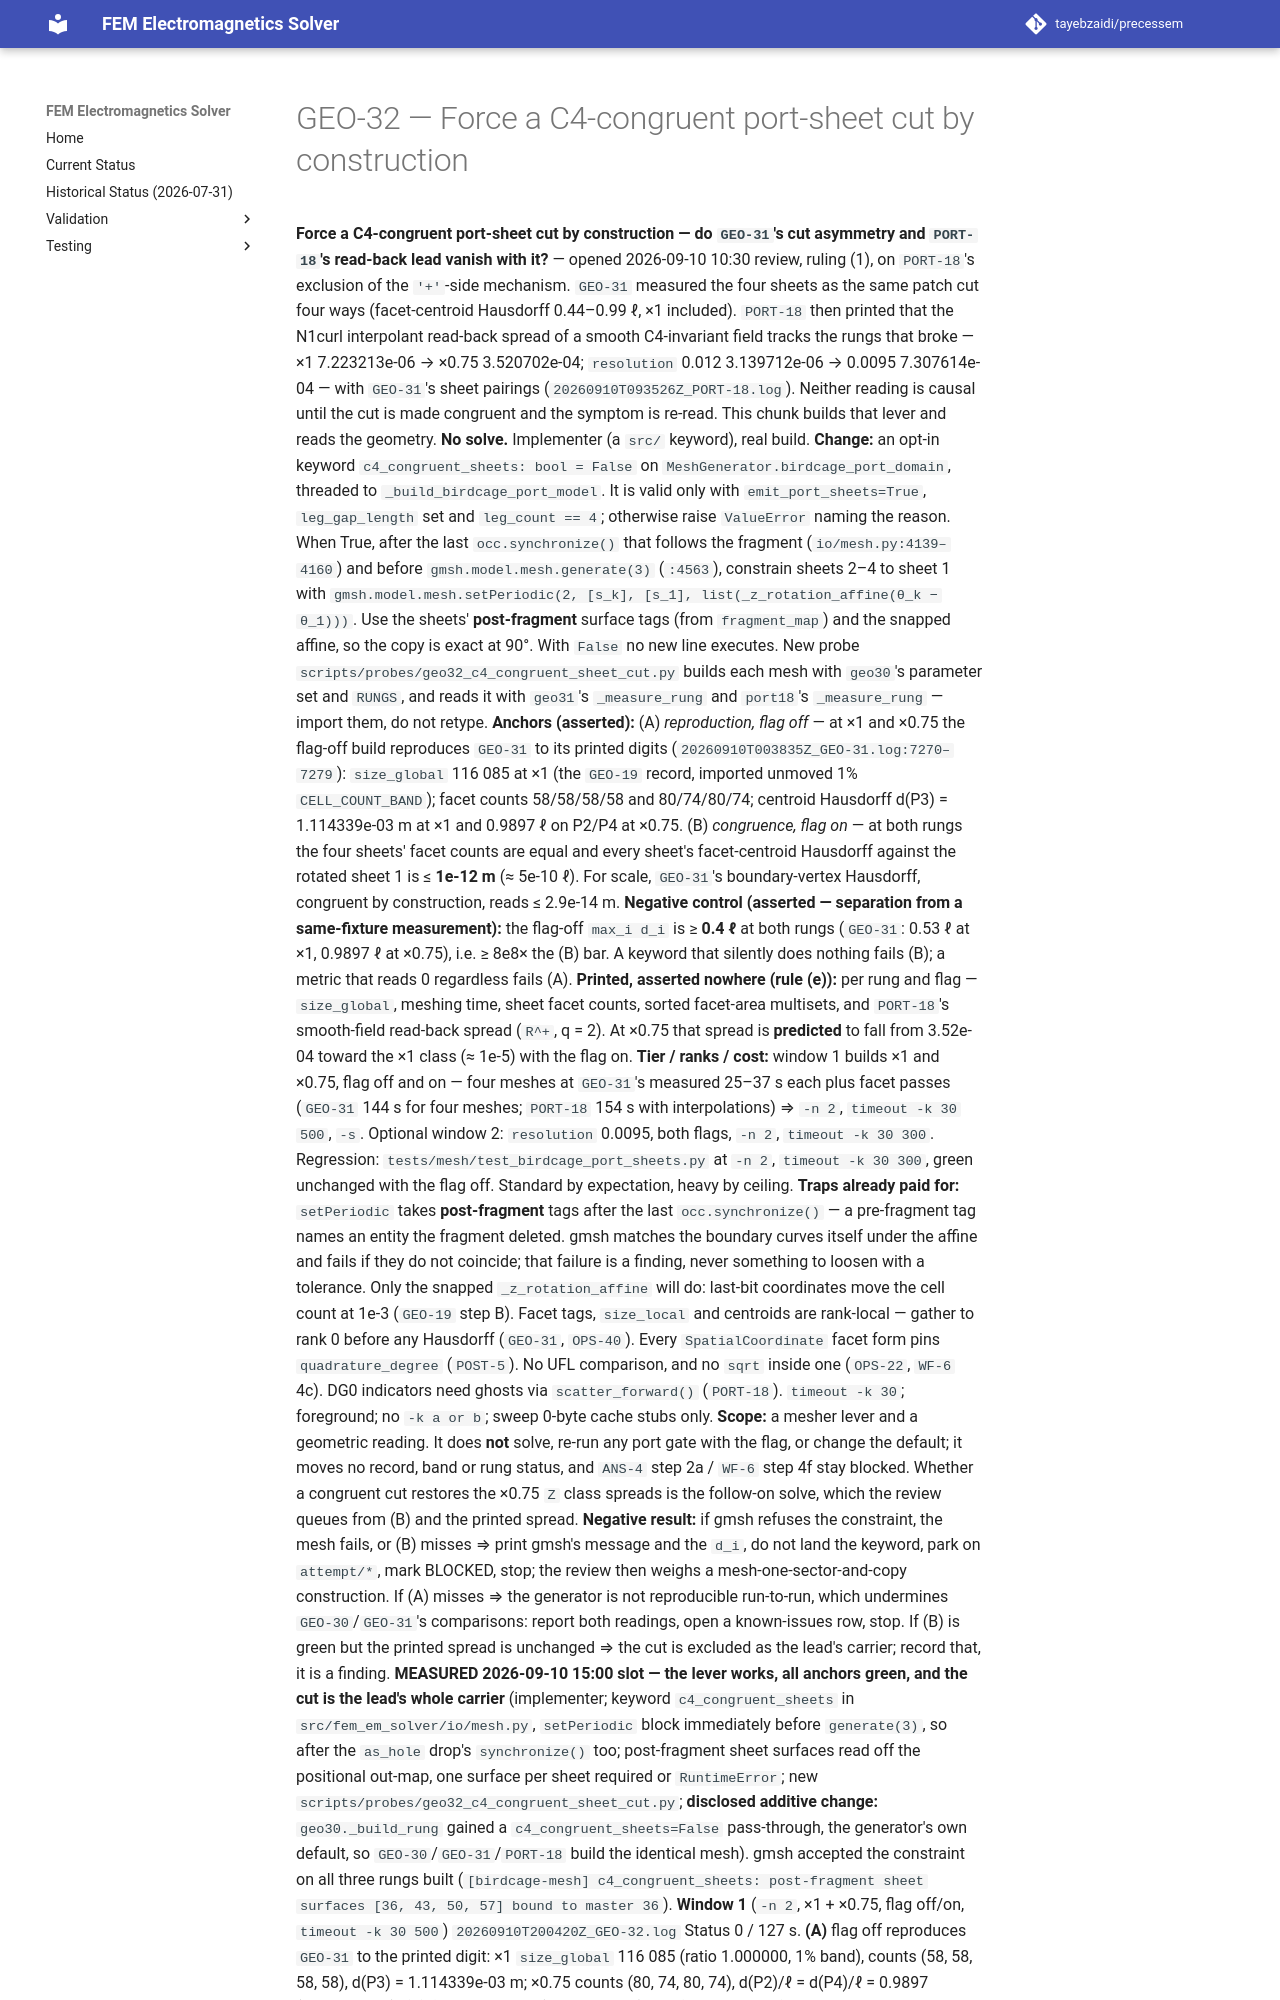

repository: tayebzaidi/precessem · page: planning/chunks/GEO-32/index.html · generator: mkdocs

# GEO-32 — Force a C4-congruent port-sheet cut by construction

 **Force a C4-congruent port-sheet cut by construction — do `GEO-31`'s cut asymmetry and `PORT-18`'s read-back lead vanish with it?** — opened 2026-09-10 10:30 review, ruling (1), on `PORT-18`'s exclusion of the `'+'`-side mechanism. `GEO-31` measured the four sheets as the same patch cut four ways (facet-centroid Hausdorff 0.44–0.99 ℓ, ×1 included). `PORT-18` then printed that the N1curl interpolant read-back spread of a smooth C4-invariant field tracks the rungs that broke — ×1 7.223213e-06 → ×0.75 3.520702e-04; `resolution` 0.012 3.139712e-06 → 0.0095 7.307614e-04 — with `GEO-31`'s sheet pairings (`20260910T093526Z_PORT-18.log`). Neither reading is causal until the cut is made congruent and the symptom is re-read. This chunk builds that lever and reads the geometry. **No solve.** Implementer (a `src/` keyword), real build. **Change:** an opt-in keyword `c4_congruent_sheets: bool = False` on `MeshGenerator.birdcage_port_domain`, threaded to `_build_birdcage_port_model`. It is valid only with `emit_port_sheets=True`, `leg_gap_length` set and `leg_count == 4`; otherwise raise `ValueError` naming the reason. When True, after the last `occ.synchronize()` that follows the fragment (`io/mesh.py:4139–4160`) and before `gmsh.model.mesh.generate(3)` (`:4563`), constrain sheets 2–4 to sheet 1 with `gmsh.model.mesh.setPeriodic(2, [s_k], [s_1], list(_z_rotation_affine(θ_k − θ_1)))`. Use the sheets' **post-fragment** surface tags (from `fragment_map`) and the snapped affine, so the copy is exact at 90°. With `False` no new line executes. New probe `scripts/probes/geo32_c4_congruent_sheet_cut.py` builds each mesh with `geo30`'s parameter set and `RUNGS`, and reads it with `geo31`'s `_measure_rung` and `port18`'s `_measure_rung` — import them, do not retype. **Anchors (asserted):** (A) *reproduction, flag off* — at ×1 and ×0.75 the flag-off build reproduces `GEO-31` to its printed digits (`20260910T003835Z_GEO-31.log:7270–7279`): `size_global` 116 085 at ×1 (the `GEO-19` record, imported unmoved 1% `CELL_COUNT_BAND`); facet counts 58/58/58/58 and 80/74/80/74; centroid Hausdorff d(P3) = 1.114339e-03 m at ×1 and 0.9897 ℓ on P2/P4 at ×0.75. (B) *congruence, flag on* — at both rungs the four sheets' facet counts are equal and every sheet's facet-centroid Hausdorff against the rotated sheet 1 is ≤ **1e-12 m** (≈ 5e-10 ℓ). For scale, `GEO-31`'s boundary-vertex Hausdorff, congruent by construction, reads ≤ 2.9e-14 m. **Negative control (asserted — separation from a same-fixture measurement):** the flag-off `max_i d_i` is ≥ **0.4 ℓ** at both rungs (`GEO-31`: 0.53 ℓ at ×1, 0.9897 ℓ at ×0.75), i.e. ≥ 8e8× the (B) bar. A keyword that silently does nothing fails (B); a metric that reads 0 regardless fails (A). **Printed, asserted nowhere (rule (e)):** per rung and flag — `size_global`, meshing time, sheet facet counts, sorted facet-area multisets, and `PORT-18`'s smooth-field read-back spread (`R^+`, q = 2). At ×0.75 that spread is **predicted** to fall from 3.52e-04 toward the ×1 class (≈ 1e-5) with the flag on. **Tier / ranks / cost:** window 1 builds ×1 and ×0.75, flag off and on — four meshes at `GEO-31`'s measured 25–37 s each plus facet passes (`GEO-31` 144 s for four meshes; `PORT-18` 154 s with interpolations) ⇒ `-n 2`, `timeout -k 30 500`, `-s`. Optional window 2: `resolution` 0.0095, both flags, `-n 2`, `timeout -k 30 300`. Regression: `tests/mesh/test_birdcage_port_sheets.py` at `-n 2`, `timeout -k 30 300`, green unchanged with the flag off. Standard by expectation, heavy by ceiling. **Traps already paid for:** `setPeriodic` takes **post-fragment** tags after the last `occ.synchronize()` — a pre-fragment tag names an entity the fragment deleted. gmsh matches the boundary curves itself under the affine and fails if they do not coincide; that failure is a finding, never something to loosen with a tolerance. Only the snapped `_z_rotation_affine` will do: last-bit coordinates move the cell count at 1e-3 (`GEO-19` step B). Facet tags, `size_local` and centroids are rank-local — gather to rank 0 before any Hausdorff (`GEO-31`, `OPS-40`). Every `SpatialCoordinate` facet form pins `quadrature_degree` (`POST-5`). No UFL comparison, and no `sqrt` inside one (`OPS-22`, `WF-6` 4c). DG0 indicators need ghosts via `scatter_forward()` (`PORT-18`). `timeout -k 30`; foreground; no `-k a or b`; sweep 0-byte cache stubs only. **Scope:** a mesher lever and a geometric reading. It does **not** solve, re-run any port gate with the flag, or change the default; it moves no record, band or rung status, and `ANS-4` step 2a / `WF-6` step 4f stay blocked. Whether a congruent cut restores the ×0.75 `Z` class spreads is the follow-on solve, which the review queues from (B) and the printed spread. **Negative result:** if gmsh refuses the constraint, the mesh fails, or (B) misses ⇒ print gmsh's message and the `d_i`, do not land the keyword, park on `attempt/*`, mark BLOCKED, stop; the review then weighs a mesh-one-sector-and-copy construction. If (A) misses ⇒ the generator is not reproducible run-to-run, which undermines `GEO-30`/`GEO-31`'s comparisons: report both readings, open a known-issues row, stop. If (B) is green but the printed spread is unchanged ⇒ the cut is excluded as the lead's carrier; record that, it is a finding. **MEASURED 2026-09-10 15:00 slot — the lever works, all anchors green, and the cut is the lead's whole carrier** (implementer; keyword `c4_congruent_sheets` in `src/fem_em_solver/io/mesh.py`, `setPeriodic` block immediately before `generate(3)`, so after the `as_hole` drop's `synchronize()` too; post-fragment sheet surfaces read off the positional out-map, one surface per sheet required or `RuntimeError`; new `scripts/probes/geo32_c4_congruent_sheet_cut.py`; **disclosed additive change:** `geo30._build_rung` gained a `c4_congruent_sheets=False` pass-through, the generator's own default, so `GEO-30`/`GEO-31`/`PORT-18` build the identical mesh). gmsh accepted the constraint on all three rungs built (`[birdcage-mesh] c4_congruent_sheets: post-fragment sheet surfaces [36, 43, 50, 57] bound to master 36`). **Window 1** (`-n 2`, ×1 + ×0.75, flag off/on, `timeout -k 30 500`) `20260910T200420Z_GEO-32.log` Status 0 / 127 s. **(A)** flag off reproduces `GEO-31` to the printed digit: ×1 `size_global` 116 085 (ratio 1.000000, 1% band), counts (58, 58, 58, 58), d(P3) = 1.114339e-03 m; ×0.75 counts (80, 74, 80, 74), d(P2)/ℓ = d(P4)/ℓ = 0.9897 (`:7442–7443`). **(B)** flag on: counts (58, 58, 58,
